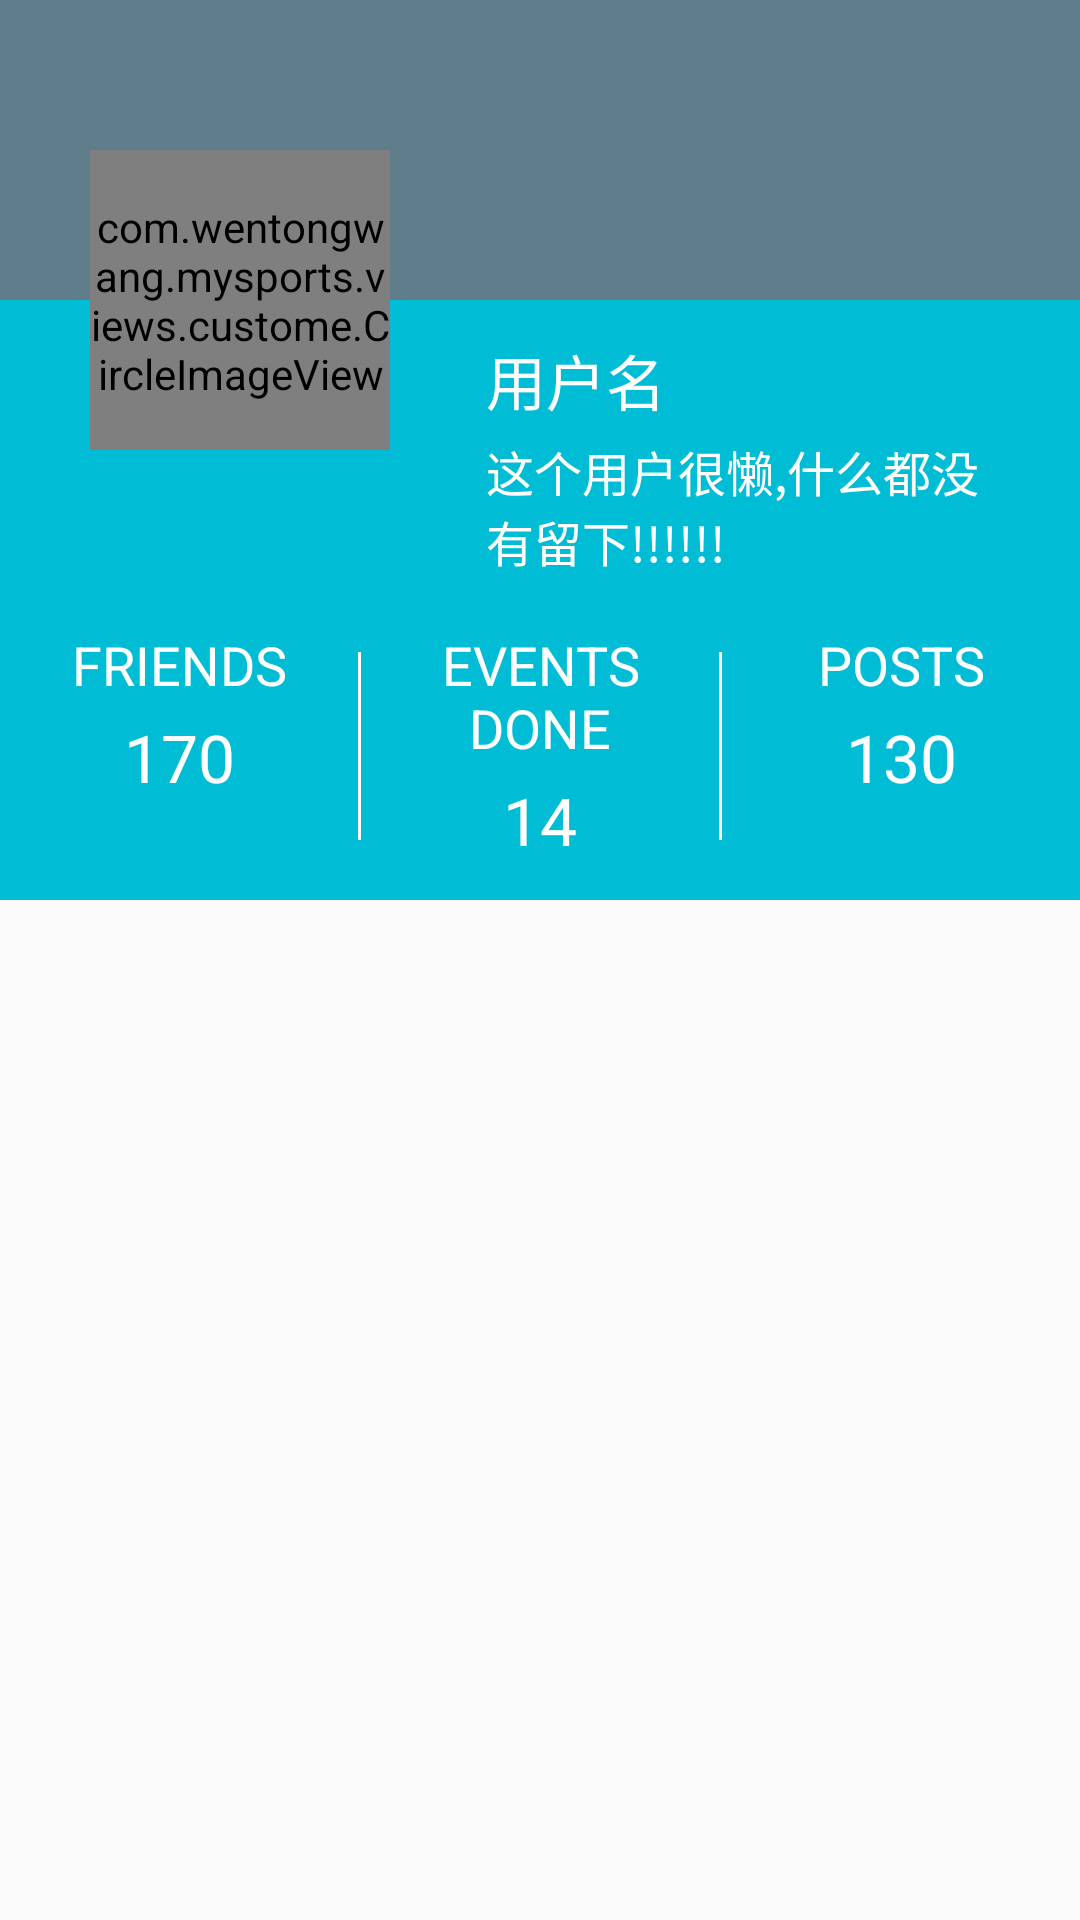

Here is an Android app screen rendered from its layout file. Give the layout XML and the strings, colors and styles it references.
<!-- AndroidManifest.xml: application theme AppTheme -->
<!-- res/layout/popup_person_info_layout.xml -->
<?xml version="1.0" encoding="utf-8"?>
<RelativeLayout xmlns:android="http://schemas.android.com/apk/res/android"
    android:layout_width="match_parent"
    android:layout_height="wrap_content">


    <RelativeLayout
        android:background="@drawable/popupwindow_bg"
        android:layout_width="match_parent"
        android:layout_height="wrap_content">

        <ImageView
            android:id="@+id/background"
            android:layout_width="match_parent"
            android:layout_height="200dp"
            android:background="#607D8B" />

        <RelativeLayout
            android:layout_width="match_parent"
            android:layout_height="wrap_content"
            android:layout_marginTop="50dp"
            android:background="@color/transparent">

            <ImageView
                android:id="@+id/transparent_bg"
                android:layout_width="match_parent"
                android:layout_height="50dp"
                android:background="@color/transparent" />

            <RelativeLayout
                android:id="@+id/rl_preson_info_top_container"
                android:layout_width="match_parent"
                android:layout_height="200dp"
                android:layout_below="@id/transparent_bg"
                android:background="#00BCD4">

                <TextView
                    android:id="@+id/tv_preson_info_user_name"
                    android:layout_width="wrap_content"
                    android:layout_height="wrap_content"
                    android:layout_marginLeft="160dp"
                    android:layout_marginRight="30dp"
                    android:layout_marginTop="10dp"
                    android:gravity="center"
                    android:padding="2dp"
                    android:text="用户名"
                    android:textColor="@android:color/white"
                    android:textSize="20dp" />

                <TextView
                    android:id="@+id/tv_preson_info_user_brief"
                    android:layout_width="wrap_content"
                    android:layout_height="wrap_content"
                    android:layout_below="@id/tv_preson_info_user_name"
                    android:layout_marginLeft="160dp"
                    android:layout_marginRight="30dp"
                    android:gravity="left"
                    android:padding="2dp"
                    android:text="这个用户很懒,什么都没有留下!!!!!!"
                    android:textColor="@android:color/white"
                    android:textSize="16dp" />


                <include
                    layout="@layout/person_info_bottom_tab_layout"
                    android:layout_width="match_parent"
                    android:layout_height="wrap_content"
                    android:layout_alignParentBottom="true"
                    android:layout_marginBottom="10dp" />

            </RelativeLayout>

            <com.wentongwang.mysports.views.custome.CircleImageView
                android:layout_width="100dp"
                android:layout_height="100dp"
                android:layout_marginLeft="30dp" />
        </RelativeLayout>

    </RelativeLayout>
</RelativeLayout>
<!-- res/layout/person_info_bottom_tab_layout.xml (included above) -->
<?xml version="1.0" encoding="utf-8"?>
<LinearLayout xmlns:android="http://schemas.android.com/apk/res/android"
    android:orientation="horizontal"
    android:layout_width="match_parent"
    android:layout_height="wrap_content"
    >

    <LinearLayout
        android:orientation="vertical"
        android:layout_weight="1"
        android:layout_width="0dp"
        android:layout_height="match_parent">

        <TextView
            android:layout_width="match_parent"
            android:layout_height="wrap_content"
            android:padding="2dp"
            android:gravity="center"
            android:textColor="@android:color/white"
            android:textSize="18dp"
            android:text="FRIENDS"
            />

        <TextView
            android:layout_width="match_parent"
            android:layout_height="wrap_content"
            android:padding="2dp"
            android:gravity="center"
            android:textColor="@android:color/white"
            android:textSize="22dp"
            android:text="170"
            />

    </LinearLayout>

    <ImageView
        android:layout_marginTop="10dp"
        android:layout_marginBottom="10dp"
        android:layout_width="1dp"
        android:layout_height="match_parent"
        android:background="@color/white"/>


    <LinearLayout
        android:orientation="vertical"
        android:layout_weight="1"
        android:layout_width="0dp"
        android:layout_height="match_parent">

        <TextView
            android:layout_width="match_parent"
            android:layout_height="wrap_content"
            android:padding="2dp"
            android:gravity="center"
            android:textColor="@android:color/white"
            android:textSize="18dp"
            android:text="EVENTS DONE"
            />

        <TextView
            android:layout_width="match_parent"
            android:layout_height="wrap_content"
            android:padding="2dp"
            android:gravity="center"
            android:textColor="@android:color/white"
            android:textSize="22dp"
            android:text="14"
            />

    </LinearLayout>

    <ImageView
        android:layout_marginTop="10dp"
        android:layout_marginBottom="10dp"
        android:layout_width="1dp"
        android:layout_height="match_parent"
        android:background="@color/white"/>

    <LinearLayout
        android:orientation="vertical"
        android:layout_weight="1"
        android:layout_width="0dp"
        android:layout_height="match_parent">

        <TextView
            android:layout_width="match_parent"
            android:layout_height="wrap_content"
            android:padding="2dp"
            android:gravity="center"
            android:textColor="@android:color/white"
            android:textSize="18dp"
            android:text="POSTS"
            />

        <TextView
            android:layout_width="match_parent"
            android:layout_height="wrap_content"
            android:padding="2dp"
            android:gravity="center"
            android:textColor="@android:color/white"
            android:textSize="22dp"
            android:text="130"
            />

    </LinearLayout>

</LinearLayout>
<!-- resources referenced by this layout -->
<resources>
  <color name="transparent">#00000000</color>
  <color name="white">#FFFFFF</color>
  <!-- drawable popupwindow_bg (drawable) -->
  <?xml version="1.0" encoding="utf-8"?>
  <shape xmlns:android="http://schemas.android.com/apk/res/android">
      
      <solid android:color="#777777"/>
      
      
      
      <corners android:radius="10dp"/>
  
  </shape>
  <style name="AppTheme" parent="Theme.AppCompat.Light.DarkActionBar">
          
          <item name="colorPrimary">#424458</item>
          <item name="colorPrimaryDark">#424458</item>
          <item name="colorAccent">#B6B6B6</item>
          <item name="windowActionBar">false</item>
          <item name="windowNoTitle">true</item>
      </style>
</resources>
